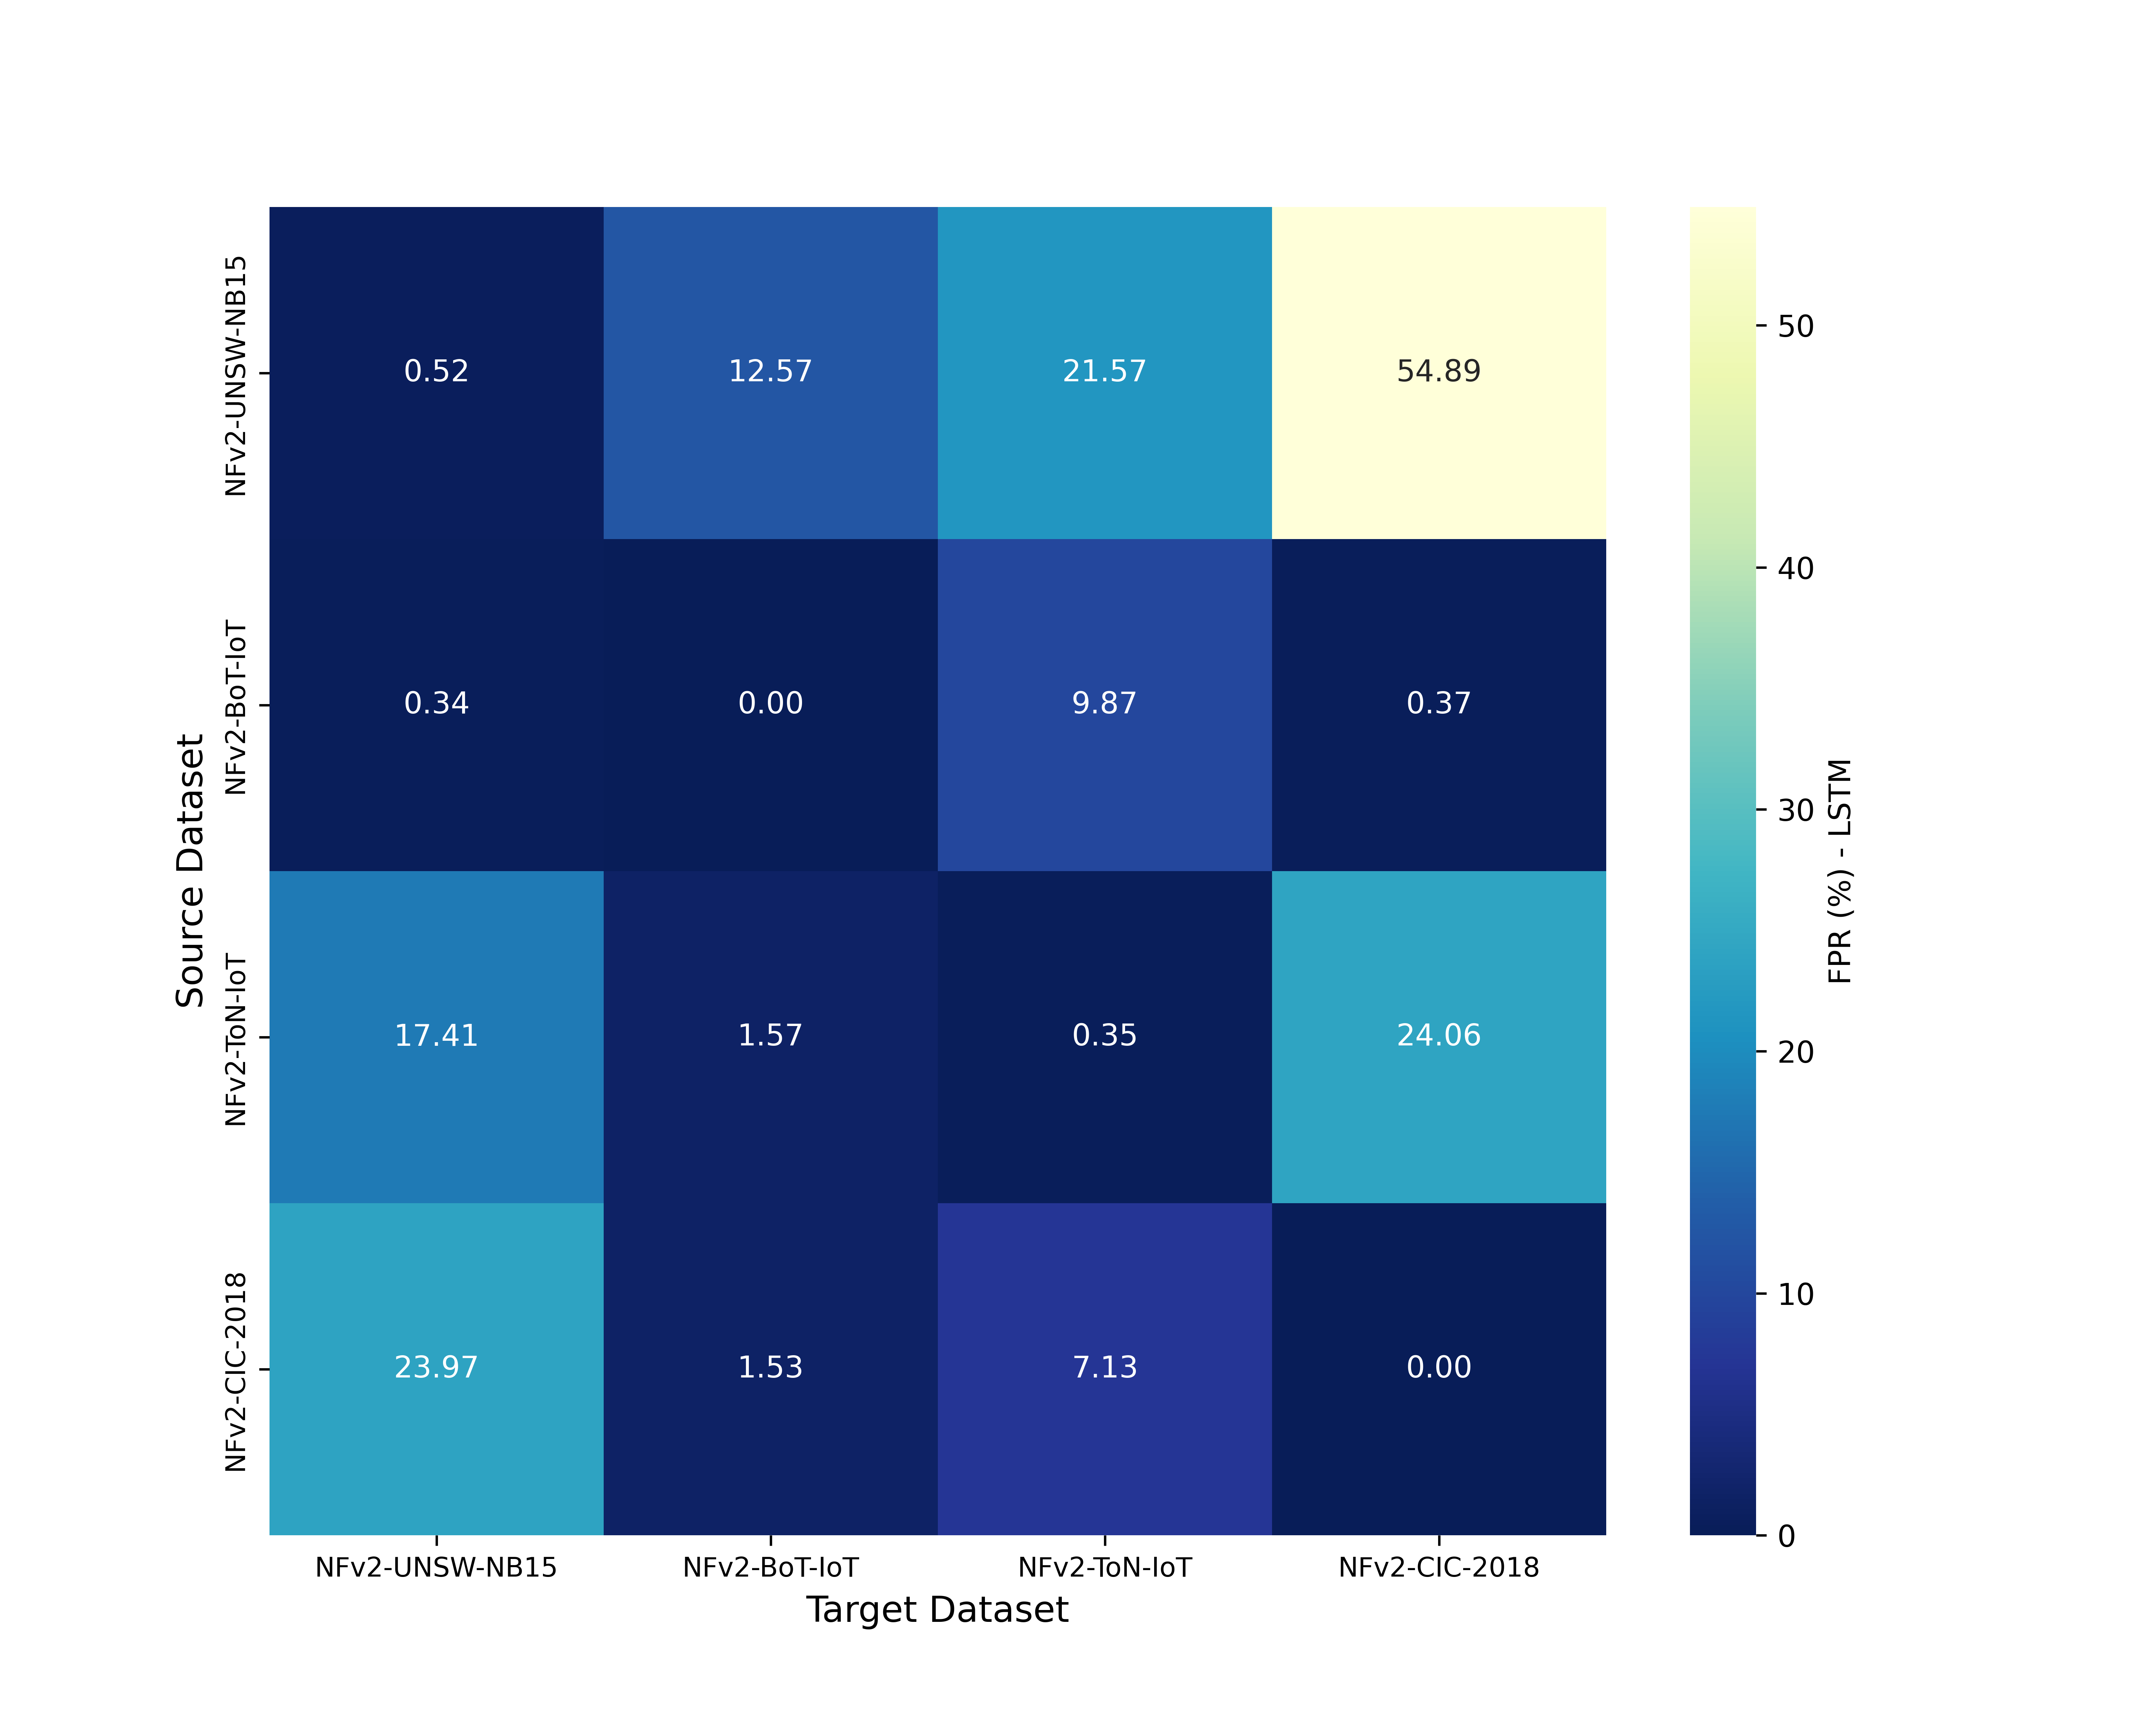

Values plotted in this chart, from the file beside it:
, NFv2-UNSW-NB15, NFv2-BoT-IoT, NFv2-ToN-IoT, NFv2-CIC-2018
NFv2-UNSW-NB15, 0.52, 12.57, 21.57, 54.89
NFv2-BoT-IoT, 0.34, 0.0, 9.87, 0.37
NFv2-ToN-IoT, 17.41, 1.57, 0.35, 24.06
NFv2-CIC-2018, 23.97, 1.53, 7.13, 0.0
